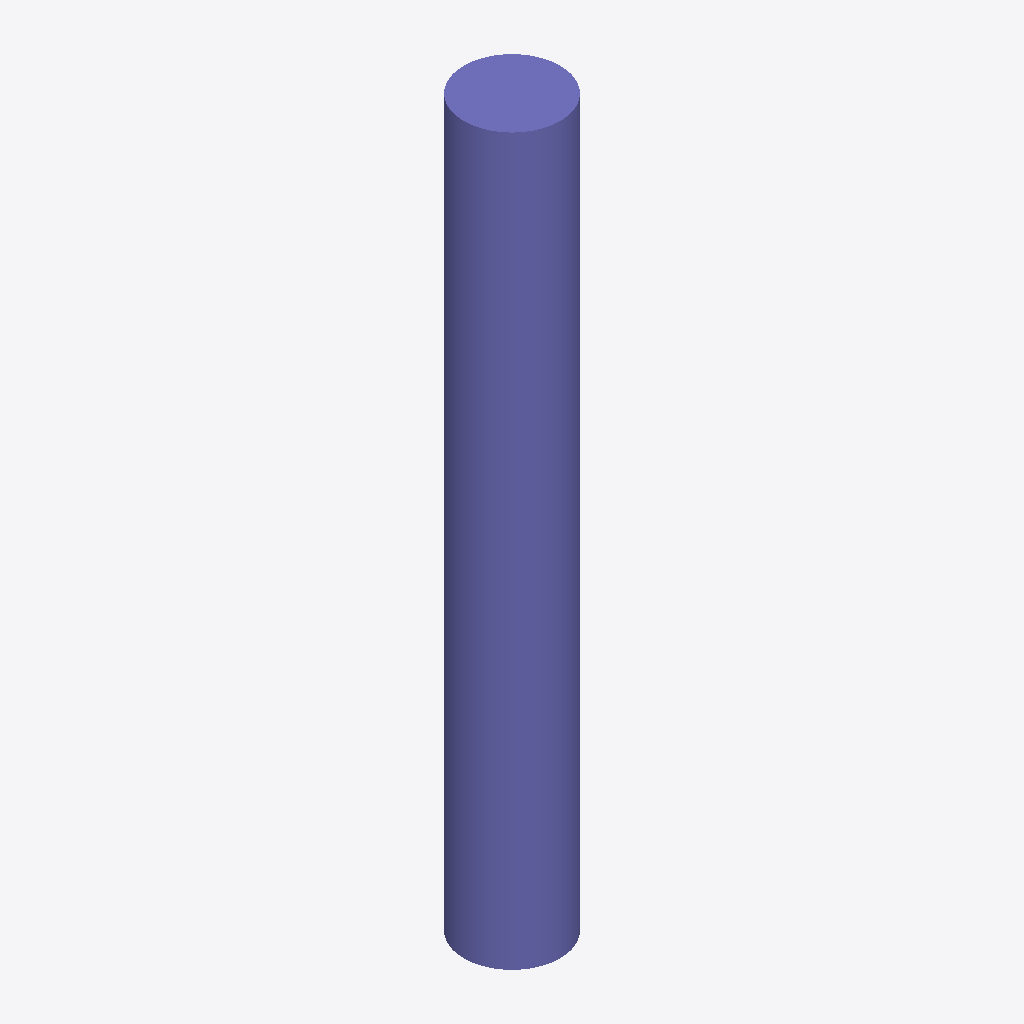
Isometric view of an IFC building model (IFC-SPF (STEP), schema IFC2X3, length unit metre), seen from the south-west, elements coloured by IFC class: 1 column (violet).
Extent 450.0 m × 450.0 m × 3400.0 m (x, y, z). Storeys (1): Default Building Storey at 0.00 m. Elements (1): 1 IfcColumn.

HEADER;
FILE_DESCRIPTION(('ViewDefinition [CoordinationView]'),'2;1');
FILE_NAME('/Users/macbook/Desktop/BIM/data/rst_advanced/IfcColumn182.ifc','2018-08-31T00:14:23-0400',('Unknown Author','info@ifctoolsproject.com'),('Unknown Organization'),'IFC Tools Project - IFC2x3 Java Toolbox','IFC2x3 Java Toolbox 2.0','Unknown Authorizer');
FILE_SCHEMA(('IFC2X3'));
ENDSEC;
DATA;
#51=IFCPROJECT('3Il7CWk0jBb8FVho9KKVrO',#43,'Default Project','Description of Default Project',$,$,$,(#46),#50);
#53=IFCBUILDING('3ufr9kgX9FhPfGPnjDBDCK',#43,'Default Building','Description',$,#52,$,$,.ELEMENT.,$,$,$);
#54=IFCBUILDINGSTOREY('2VYRaqW2zBDwqAnAJymsUW',#43,'Default Building Storey','Description',$,#52,$,$,.ELEMENT.,$);
#1=IFCCOLUMN('2UD3D7uxP8kecbbBCRtzCf',#2,'M_Concrete-Round-Column:450mm:151983',$,'450mm',#3,#4,'151983');
ENDSEC;
